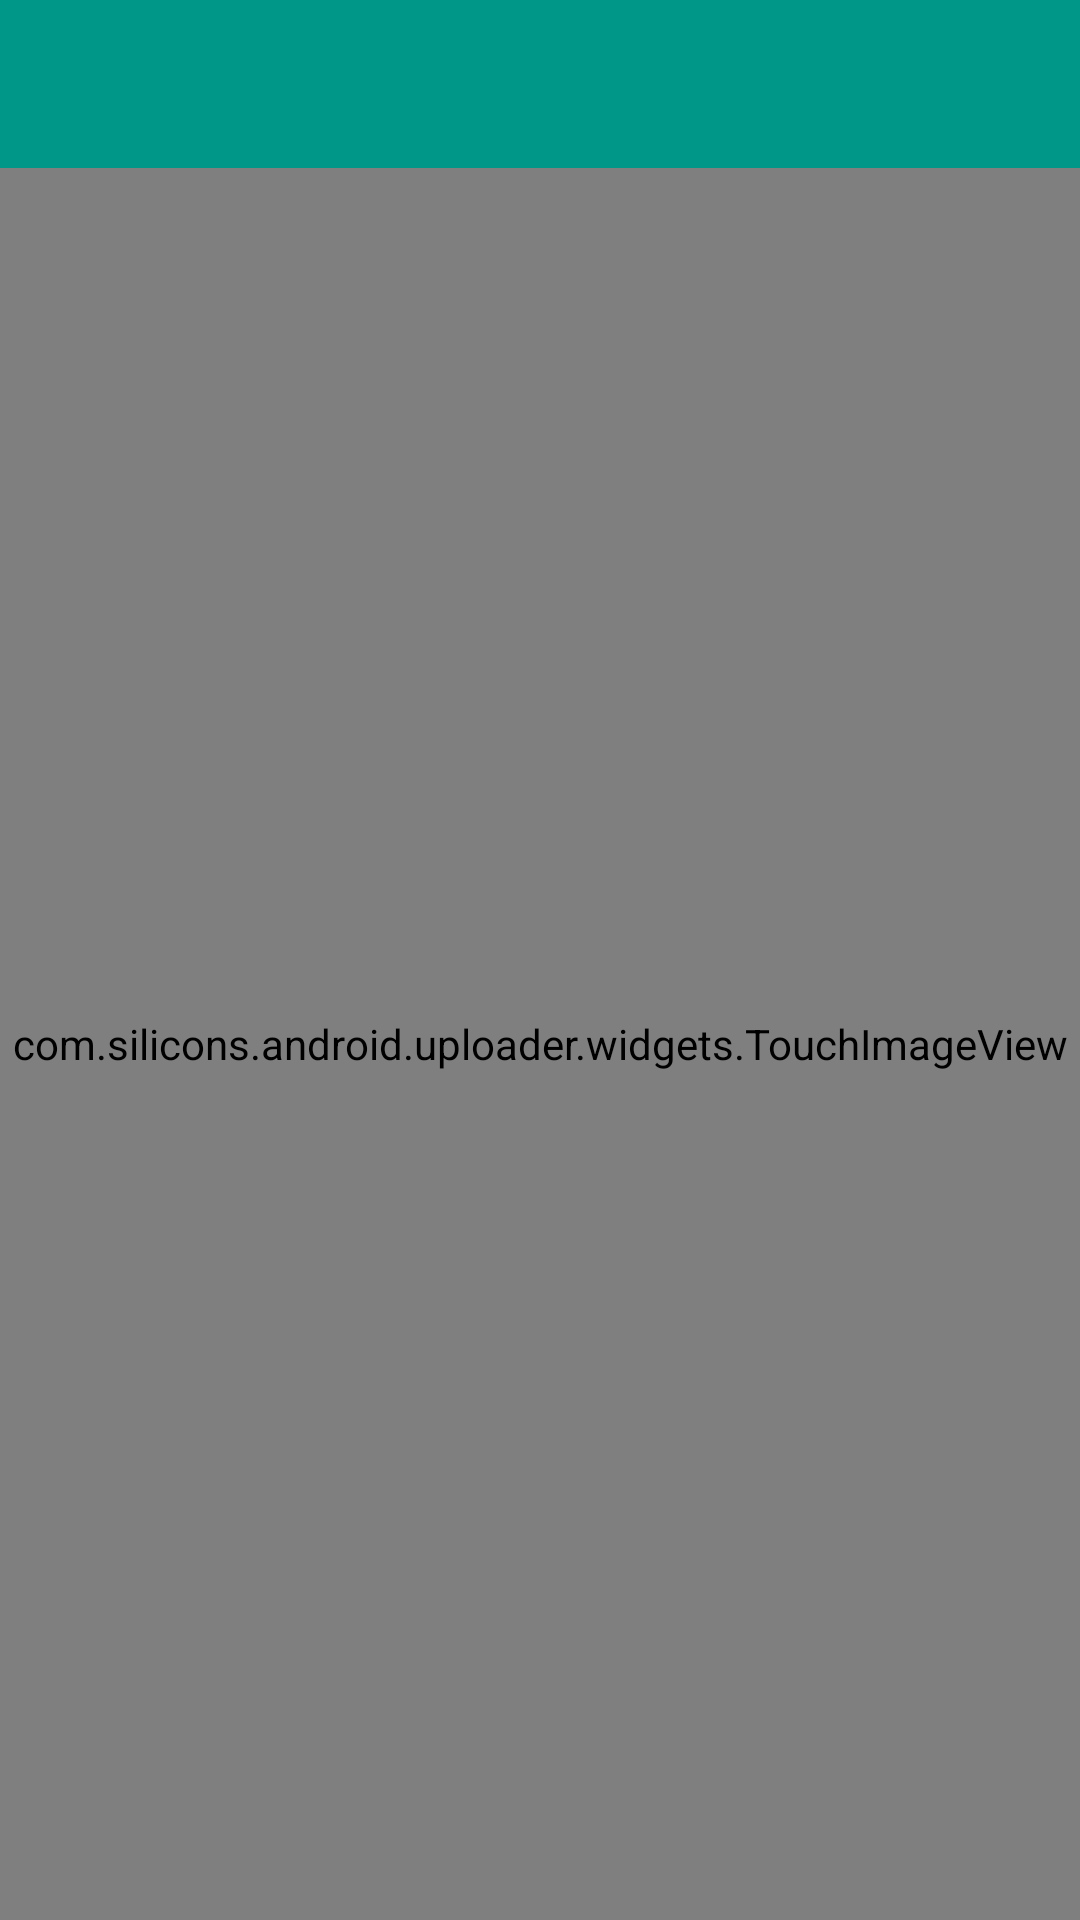

Here is an Android app screen rendered from its layout file. Give the layout XML and the strings, colors and styles it references.
<!-- AndroidManifest.xml: application theme CustomAppTheme -->
<!-- res/layout/activity_image_viewer.xml -->
<LinearLayout xmlns:android="http://schemas.android.com/apk/res/android"
    xmlns:fab="http://schemas.android.com/tools"
    android:layout_width="match_parent"
    android:layout_height="match_parent"
    android:orientation="vertical">

    <android.support.v7.widget.Toolbar
        android:id="@+id/toolbar"
        android:layout_width="fill_parent"
        android:layout_height="?attr/actionBarSize"
        android:background="?attr/colorPrimary"
        android:minHeight="?attr/actionBarSize"
        android:theme="@style/ThemeOverlay.AppCompat.Dark">

        <LinearLayout
            android:layout_width="match_parent"
            android:layout_height="?attr/actionBarSize"
            android:orientation="horizontal">

            <View
                android:layout_width="0dp"
                android:layout_height="0dp"
                android:layout_weight="1"
                />

        </LinearLayout>
    </android.support.v7.widget.Toolbar>

    <com.silicons.android.uploader.widgets.TouchImageView
        android:id="@+id/image_view"
        android:layout_width="match_parent"
        android:layout_height="match_parent" />

</LinearLayout>
<!-- resources referenced by this layout -->
<resources>
  <style name="CustomAppTheme" parent="Theme.AppCompat.Light.NoActionBar">
          
          <item name="colorPrimary">@color/primary</item>
          <item name="colorPrimaryDark">@color/primary_dark</item>
          <item name="colorAccent">@color/accent_1</item>
          <item name="colorButtonNormal">@color/button_normal</item>
      </style>
  <color name="primary">#009688</color>
  <color name="primary_dark">#303F9F</color>
  <color name="accent_1">#FFFFFF</color>
  <color name="button_normal">#2962FF</color>
</resources>
